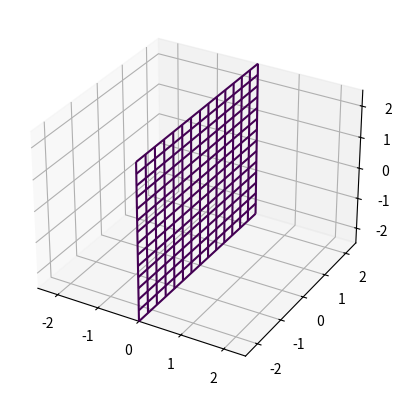

Generate this figure with matplotlib:
from mpl_toolkits.mplot3d import axes3d
import matplotlib.pyplot as plt
import numpy as np

def plot_implicit(fn, bbox=(-2.5,2.5)):
    ''' create a plot of an implicit function
    fn  ...implicit function (plot where fn==0)
    bbox ..the x,y,and z limits of plotted interval'''
    xmin, xmax, ymin, ymax, zmin, zmax = bbox*3
    fig = plt.figure()
    ax = fig.add_subplot(111, projection='3d')
    A = np.linspace(xmin, xmax, 100) # resolution of the contour
    B = np.linspace(xmin, xmax, 15) # number of slices
    A1,A2 = np.meshgrid(A,A) # grid on which the contour is plotted

    for z in B: # plot contours in the XY plane
        X,Y = A1,A2
        Z = fn(X,Y,z)
        cset = ax.contour(X, Y, Z+z, [z], zdir='z')
        # [z] defines the only level to plot for this contour for this value of z

    for y in B: # plot contours in the XZ plane
        X,Z = A1,A2
        Y = fn(X,y,Z)
        cset = ax.contour(X, Y+y, Z, [y], zdir='y')

    for x in B: # plot contours in the YZ plane
        Y,Z = A1,A2
        X = fn(x,Y,Z)
        cset = ax.contour(X+x, Y, Z, [x], zdir='x')

    # must set plot limits because the contour will likely extend
    # way beyond the displayed level.  Otherwise matplotlib extends the plot limits
    # to encompass all values in the contour.
    ax.set_zlim3d(zmin,zmax)
    ax.set_xlim3d(xmin,xmax)
    ax.set_ylim3d(ymin,ymax)
    
def goursat_tangle(x,y,z):
    a,b,c = 0.0,-5.0,11.8
    return z-(x+48*y+154)/x

plot_implicit(goursat_tangle)
plt.show()